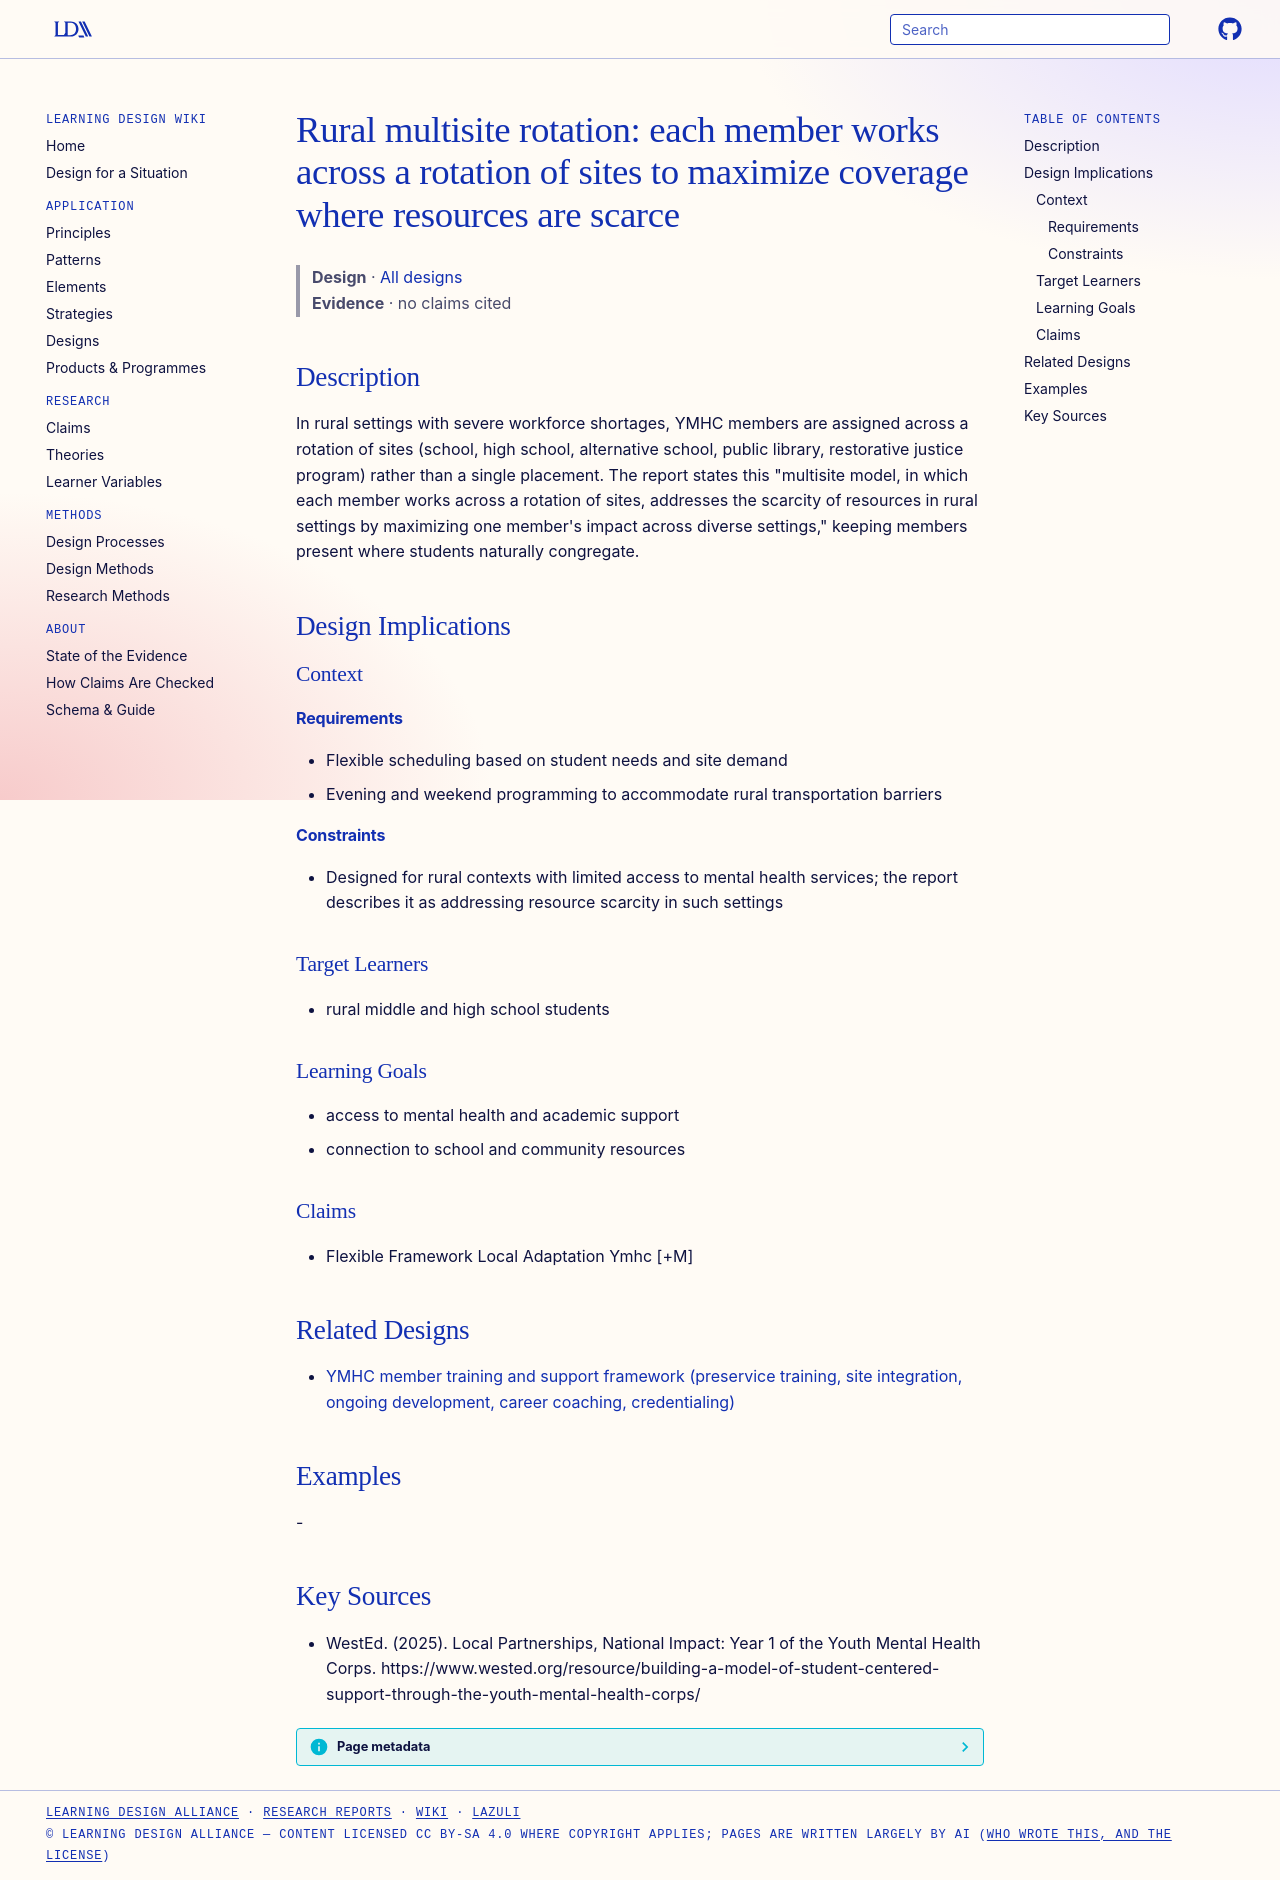

repository: Learning-Design-Alliance/learning-wiki · page: designs/rural-multisite-member-rotation/index.html · generator: mkdocs

---
type: design
id: rural-multisite-member-rotation
title: "Rural multisite rotation: each member works across a rotation of sites to maximize coverage where resources are scarce"
description: In rural settings with severe workforce shortages, YMHC members are assigned across a rotation of sites (school, high school, alternative school, public library, restorative justice program) rather than a single place...
status: review
generated:
  by: "process:settle-candidates"
  at: 2026-10-10
sources:
  - id: wested-2025
    resource: "https://www.wested.org/resource/building-a-model-of-student-centered-support-through-the-youth-mental-health-corps/"
    title: "WestEd. (2025). Local Partnerships, National Impact: Year 1 of the Youth Mental Health Corps. https://www.wested.org/resource/building-a-model-of-student-centered-support-through-the-youth-mental-health-corps/"
    author: WestEd
---

# Rural multisite rotation: each member works across a rotation of sites to maximize coverage where resources are scarce

> **Design** · [All designs](index.md)
> **Evidence** · no claims cited

## Description
In rural settings with severe workforce shortages, YMHC members are assigned across a rotation of sites (school, high school, alternative school, public library, restorative justice program) rather than a single placement. The report states this "multisite model, in which each member works across a rotation of sites, addresses the scarcity of resources in rural settings by maximizing one member's impact across diverse settings," keeping members present where students naturally congregate.

## Design Implications

### Context
#### Requirements
- Flexible scheduling based on student needs and site demand
- Evening and weekend programming to accommodate rural transportation barriers
#### Constraints
- Designed for rural contexts with limited access to mental health services; the report describes it as addressing resource scarcity in such settings

### Target Learners
- rural middle and high school students

### Learning Goals
- access to mental health and academic support
- connection to school and community resources

### Claims
- Flexible Framework Local Adaptation Ymhc [+M]

## Related Designs

- [YMHC member training and support framework (preservice training, site integration, ongoing development, career coaching, credentialing)](ymhc-member-training-support-framework.md)

## Examples
-

## Key Sources
- WestEd. (2025). Local Partnerships, National Impact: Year 1 of the Youth Mental Health Corps. https://www.wested.org/resource/building-a-model-of-student-centered-support-through-the-youth-mental-health-corps/
